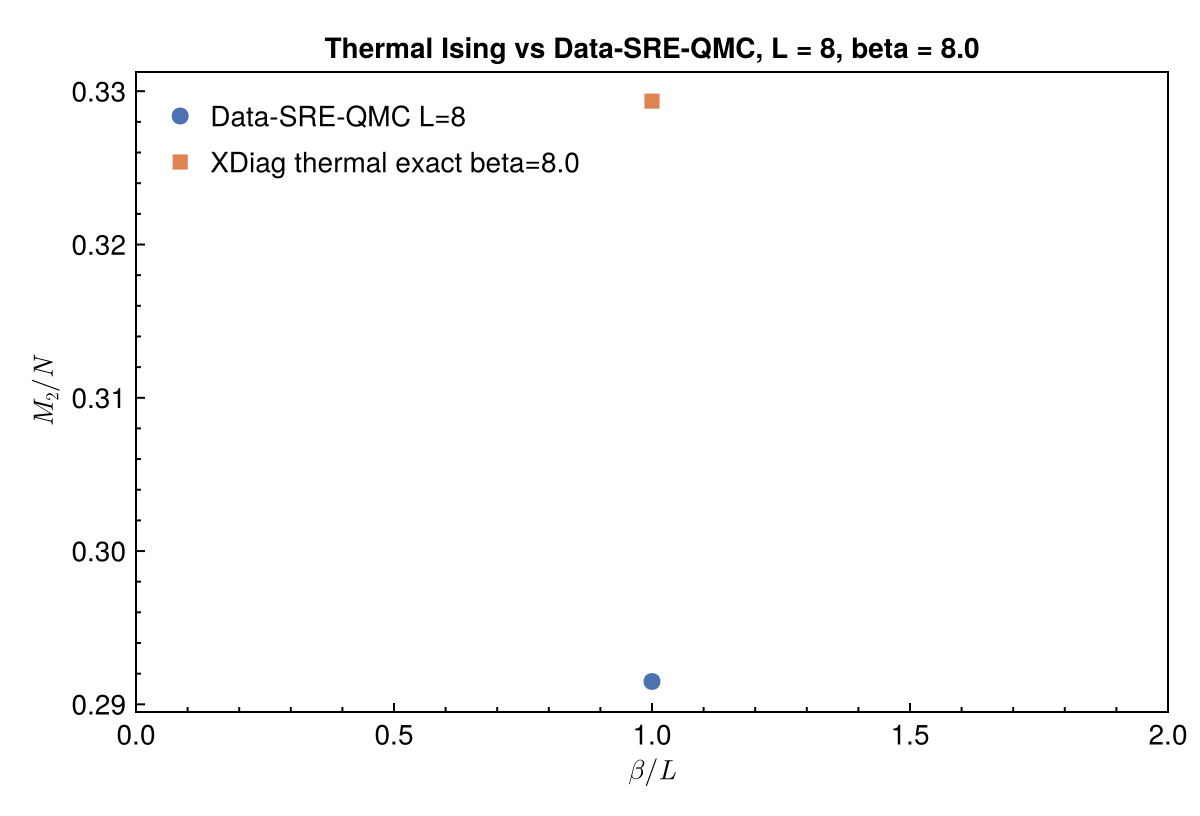

Data behind this chart, as committed beside it:
beta_over_L, exact_beta, exact_L8_magic_density, qmc_L8_magic_density, qmc_L8_error
1.0, 8.0, 0.3294, 0.2915, 9.185357570441122e-5
